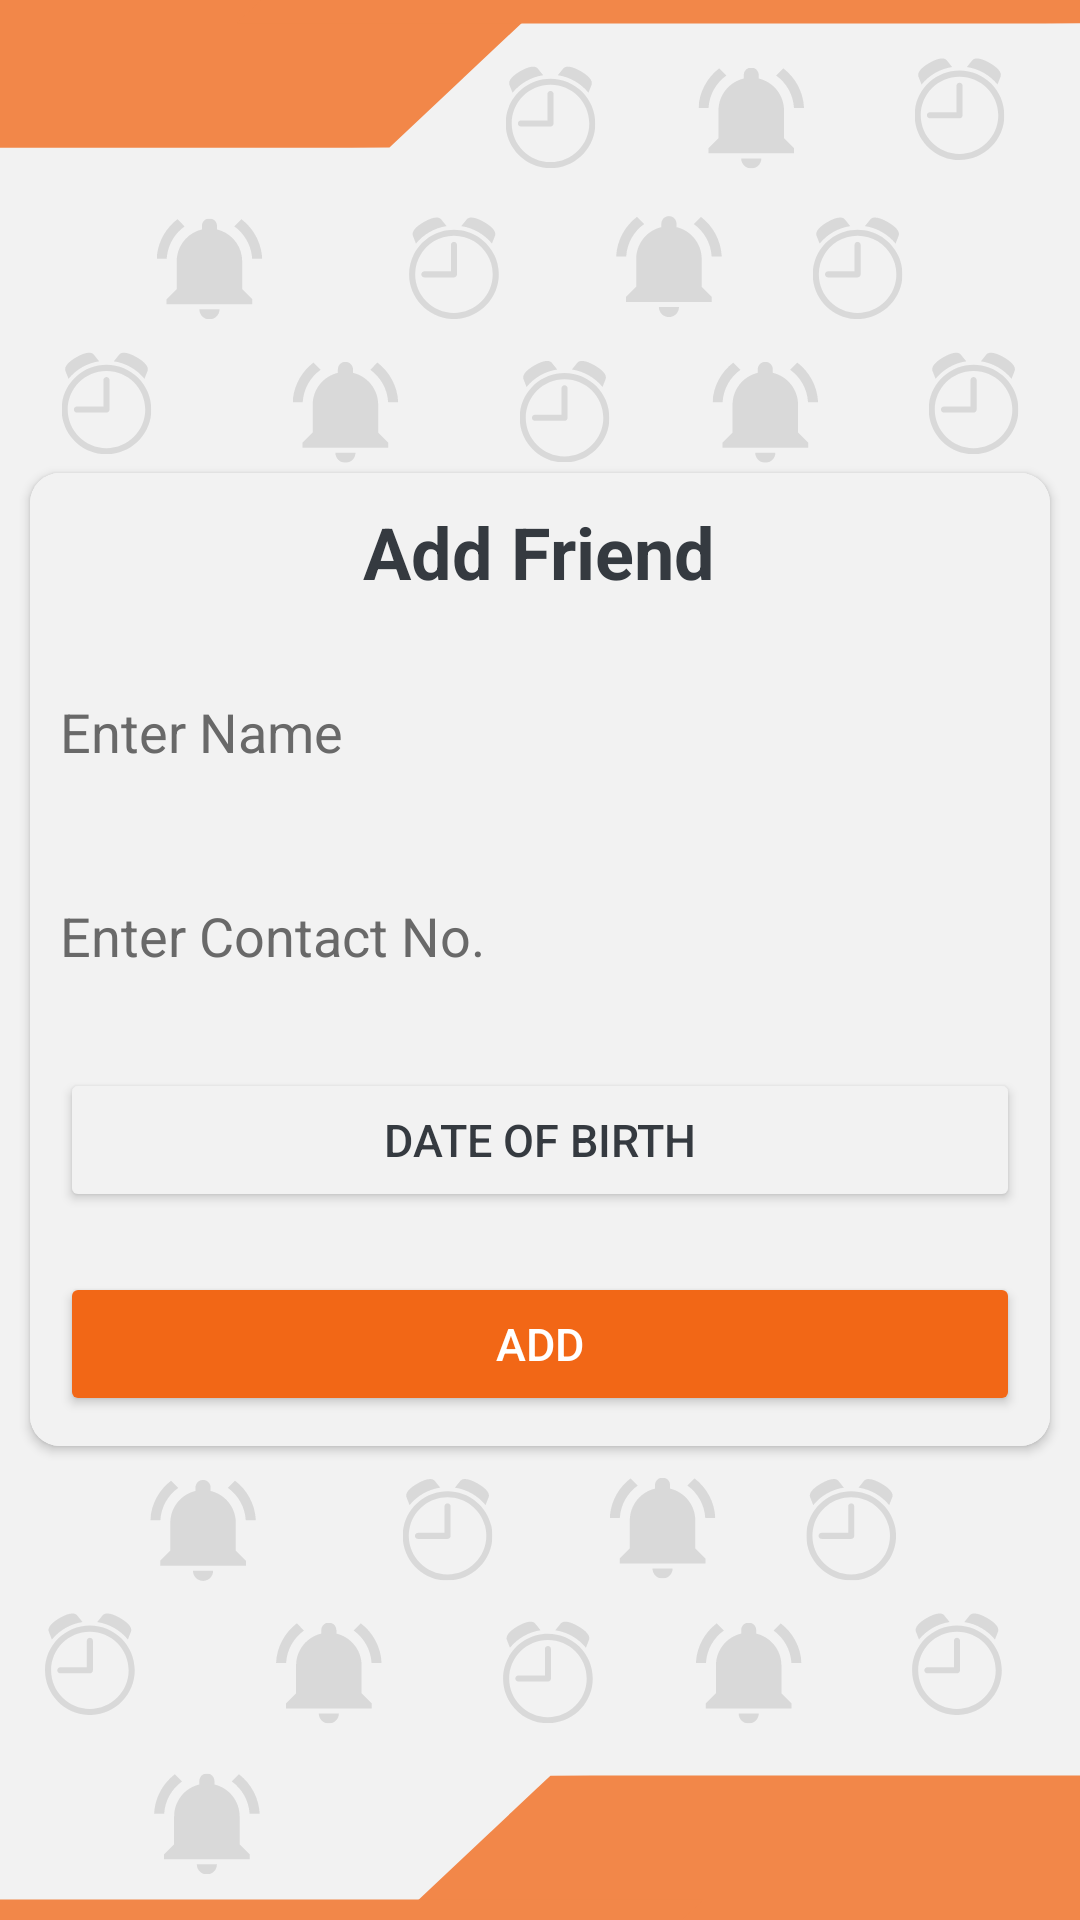

Here is an Android app screen rendered from its layout file. Give the layout XML and the strings, colors and styles it references.
<!-- AndroidManifest.xml: application theme Theme.RemindMe -->
<!-- res/layout/add_people_activity.xml -->
<?xml version="1.0" encoding="utf-8"?>
<LinearLayout xmlns:android="http://schemas.android.com/apk/res/android"
    xmlns:app="http://schemas.android.com/apk/res-auto"
    xmlns:tools="http://schemas.android.com/tools"
    android:layout_width="match_parent"
    android:background="@drawable/back"

    android:layout_height="match_parent"
    android:gravity="center"
    android:orientation="vertical"
    app:backgroundTint="@null"
    tools:context=".screens.AddPeople">


    <androidx.cardview.widget.CardView
        android:layout_width="match_parent"
        android:layout_height="wrap_content"
        android:layout_margin="10dp"
        app:cardCornerRadius="10dp">

        <LinearLayout
            android:layout_width="match_parent"
            android:layout_height="match_parent"
            android:background="@color/cardwhite"
            android:orientation="vertical"
            app:backgroundTint="@null">


            <TextView
                android:layout_width="wrap_content"
                android:layout_height="wrap_content"
                android:text="Add Friend"
                android:textSize="24dp"
                android:layout_gravity="center"
                android:textColor="@color/black"
                android:textStyle="bold"
                android:layout_margin="10dp"/>


            <EditText
                android:id="@+id/editName"
                android:layout_width="match_parent"
                android:layout_height="48dp"
                android:layout_margin="10dp"
                android:background="@drawable/edit_background"
                android:hint="Enter Name"
                android:textColor="@color/black"
                android:textColorHint="#696969"
                android:textSize="18dp" />


            <EditText
                android:id="@+id/editcontact"
                android:layout_width="match_parent"
                android:layout_height="48dp"
                android:layout_margin="10dp"
                android:background="@drawable/edit_background"
                android:hint="Enter Contact No."
                android:textColor="@color/black"
                android:textColorHint="#696969"
                android:inputType="phone"
                android:textSize="18dp" />







                <Button
                    android:id="@+id/btnDOB"
                    android:textColor="@color/black"
                    android:layout_width="match_parent"
                    android:layout_height="wrap_content"
                    android:layout_margin="10dp"
                    android:textSize="15sp"
                    android:backgroundTint="@color/cardwhite"
                    android:layout_weight="0.5"
                    android:text="date of birth" />


            <Button
                android:id="@+id/btnSubmitp"
                android:backgroundTint="@color/darkorange"
                android:textColor="@color/white"
                android:layout_width="match_parent"
                android:layout_height="wrap_content"
                android:layout_margin="10dp"
                android:textSize="15dp"
                android:text="Add" />

        </LinearLayout>

    </androidx.cardview.widget.CardView>


</LinearLayout>
<!-- resources referenced by this layout -->
<resources>
  <color name="black">#353A40</color>
  <color name="cardwhite">#F2F2F2</color>
  <color name="darkorange">#F26716</color>
  <color name="white">#FFFFFFFF</color>
  <!-- drawable back: png bitmap (drawable, 121549 bytes) -->
  <!-- drawable edit_background (drawable) -->
  <?xml version="1.0" encoding="utf-8"?>
  <selector xmlns:android="http://schemas.android.com/apk/res/android">
  <item>
      <shape>
          <size android:height="10dp"
              android:width="100dp"
              />
          <corners android:radius="2dp"/>
          <stroke android:color="@color/black"/>
  
      </shape>
  </item>
  </selector>
  <style name="Theme.RemindMe" parent="Theme.MaterialComponents.DayNight.NoActionBar">
          
          <item name="colorPrimary">@color/darkorange</item>
          <item name="colorPrimaryVariant">@color/orange</item>
          <item name="colorOnPrimary">@color/white</item>
          
          <item name="colorSecondary">@color/lightorange</item>
          <item name="colorSecondaryVariant">@color/cardwhite</item>
          <item name="colorOnSecondary">@color/black</item>
          
          <item name="android:statusBarColor" tools:targetApi="l">?attr/colorPrimaryVariant</item>
          
      </style>
  <color name="orange">#F28749</color>
  <color name="lightorange">#F2AD85</color>
</resources>
